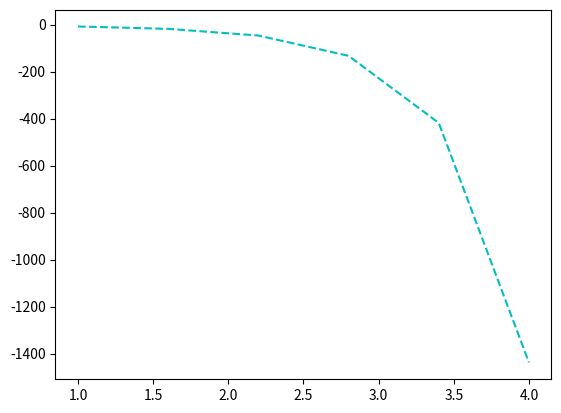

Reproduce this figure in Python.
# -*- coding: utf-8 -*-
"""
Created on Sun Jul 21 11:30:05 2019

@author: magge
"""
import numpy as np
import matplotlib.pyplot as plt
import math as m

X = []
Y = []
N = 5
#N = 10
#N = 100

x_final = 4

def function(x,y):
    return np.sqrt(x)*y


def exact_function(t):
    return (2.0/3.0)*t**(3.0/2.0)

def RK4(f,x0,y0,x_final,N):
    h = (x_final - x0)/N
    x = x0 - h
    y = y0
#    X.append(x)
#    Y.append(y)
    for k in range(N+1):
        x = x + h
        k1 = f(x,y)
        k2 = f(x + 0.5*h, y + 0.5*h*k1)
        k3 = f(x + 0.5*h, y + 0.5*h*k2)
        k4 = f(x + h, y + k3*h)
        y = y + h*(k1 + 2.0*(k2 + k3) + k4)/6.0
        X.append(x)
        Y.append(y)
    
#    error = []
#    for i in range(len(Y)):
#        e = abs(Y[i] - exact[i])
#        error.append(e)
#    for n in error:
#        print(n)

t = np.linspace(1,4,N)
exact = exact_function(t)

RK4(function,1,-4,x_final,N)

plt.plot(X,Y,'c',linestyle="dashed")
